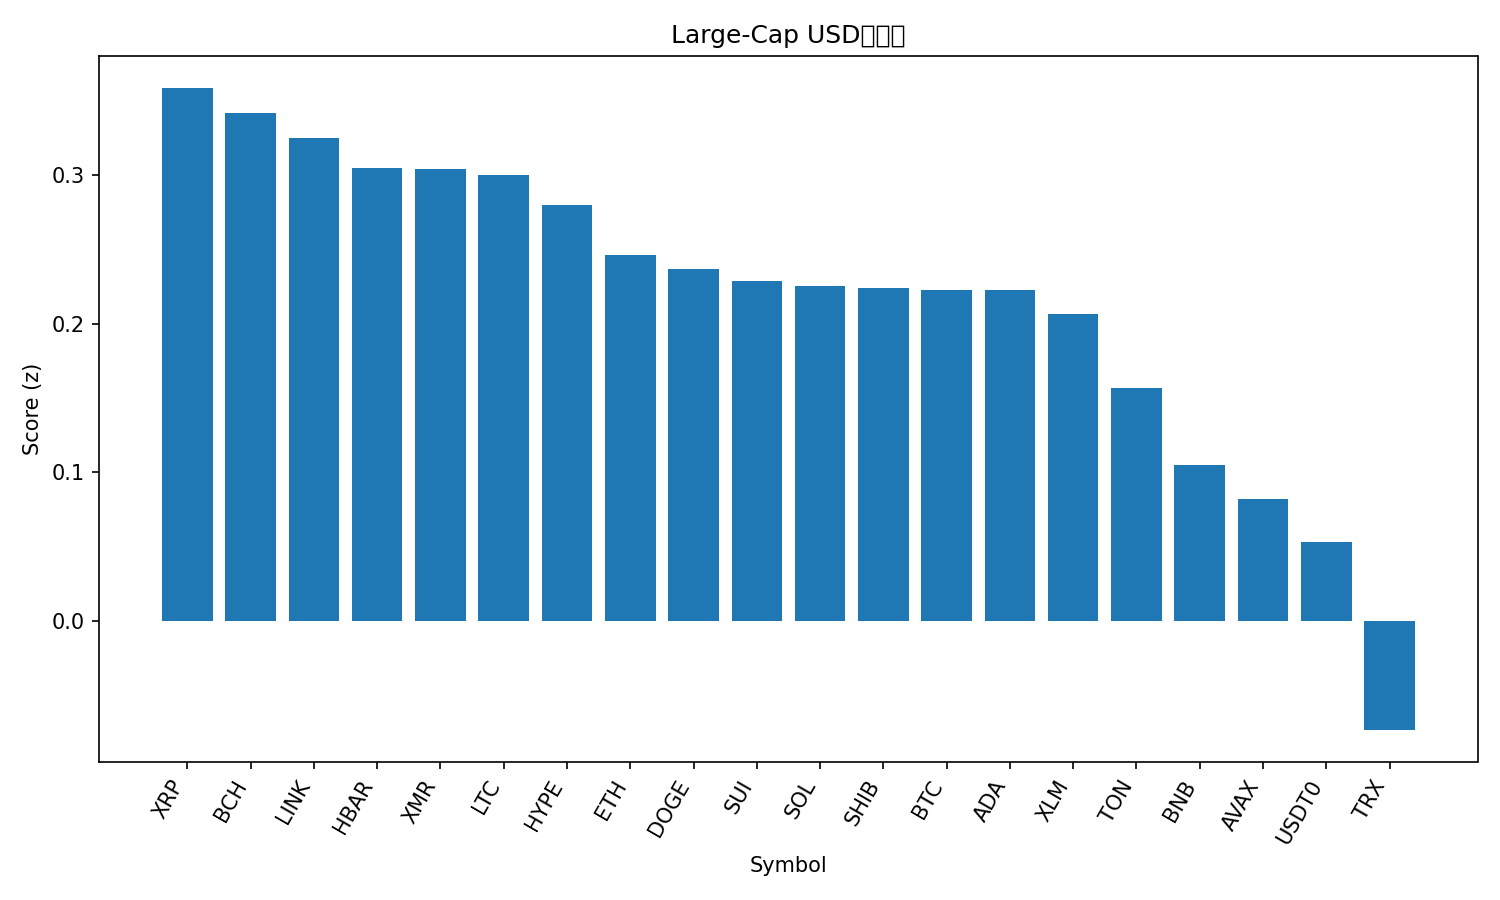

The data file committed next to this chart (first rows):
rank, name, symbol, price, pct_1h, pct_24h, pct_7d, pct_1h_vs_btc, pct_24h_vs_btc, pct_7d_vs_btc, market_cap_rank, market_cap, volume_usd, score
1, XRP, XRP, 2.5, -0.1871, 4.829, 8.922, -0.3507, 3.52, 4.816, 5, 150141039297, 3942875172, 0.3587
2, Bitcoin Cash, BCH, 502.4, 0.1827, 4.674, 7.791, 0.01904, 3.366, 3.685, 20, 10019513988, 290879943, 0.3421
3, Chainlink, LINK, 17.91, 0.1632, 3.44, 9.42, -0.0004561, 2.131, 5.314, 15, 12477011949, 641336018, 0.3248
4, Hedera, HBAR, 0.1712, 0.2055, 4.562, 5.573, 0.0419, 3.253, 1.467, 29, 7270052616, 215387966, 0.3046
5, Monero, XMR, 326, -0.06661, 1.403, 13.2, -0.2302, 0.09444, 9.098, 34, 6014118492, 170881909, 0.3039
6, Litecoin, LTC, 96.91, 0.2378, 3.757, 6.983, 0.0742, 2.449, 2.877, 28, 7408338809, 523371549, 0.3005
7, Hyperliquid, HYPE, 39.58, 0.269, 0.1678, 13.58, 0.1054, -1.141, 9.477, 16, 10720050004, 347322768, 0.28
8, Ethereum, ETH, 3937, -0.01298, 2.943, 2.759, -0.1766, 1.635, -1.347, 2, 475220398575, 30970953549, 0.2461
9, Dogecoin, DOGE, 0.1976, 0.01151, 1.985, 7.256, -0.1521, 0.6768, 3.15, 9, 29925668620, 1423401389, 0.2372
10, Sui, SUI, 2.51, -0.2965, 3.604, 3.916, -0.4601, 2.296, -0.1896, 21, 9102685734, 850624481, 0.2287
11, Solana, SOL, 193.6, -0.1021, 2.347, 5.346, -0.2657, 1.039, 1.24, 6, 106360978650, 5959205791, 0.2252
12, Shiba Inu, SHIB, 1.024e-05, 0.3674, 2.06, 5.576, 0.2038, 0.7519, 1.47, 33, 6035567820, 117798337, 0.2243
13, Bitcoin, BTC, 110943, 0.1636, 1.308, 4.106, 0.0, 0.0, 0.0, 1, 2211969355606, 50848685318, 0.2229
14, Cardano, ADA, 0.6575, 0.08492, 2.823, 4.373, -0.0787, 1.514, 0.2669, 11, 24028049145, 799202575, 0.2228
15, Stellar, XLM, 0.3193, -0.1771, 2.779, 4.136, -0.3407, 1.471, 0.02976, 19, 10222756010, 177861443, 0.2068
16, Toncoin, TON, 2.17, -0.07359, 2.465, 1.389, -0.2372, 1.157, -2.717, 35, 5471826258, 123558257, 0.1571
17, BNB, BNB, 1110, -0.09665, -0.3363, 4.028, -0.2603, -1.645, -0.07804, 4, 154526218318, 2386208740, 0.1052
18, Avalanche, AVAX, 19.58, -0.232, 2.226, -2.603, -0.3956, 0.918, -6.709, 25, 8352941066, 432653446, 0.08182
19, USDT0, USDT0, 1, -0.01832, -0.02897, 0.04573, -0.1819, -1.337, -4.06, 30, 7093514291, 406309734, 0.05304
20, TRON, TRX, 0.3055, 0.164, -3.293, -1.375, 0.0004056, -4.602, -5.481, 10, 28918390381, 970132447, -0.07349
21, Figure Heloc, FIGR_HELOC, 0.488, -50.91, -51.67, -52.4, -51.08, -52.98, -56.51, 31, 6458760442, 14469609, -4.414
